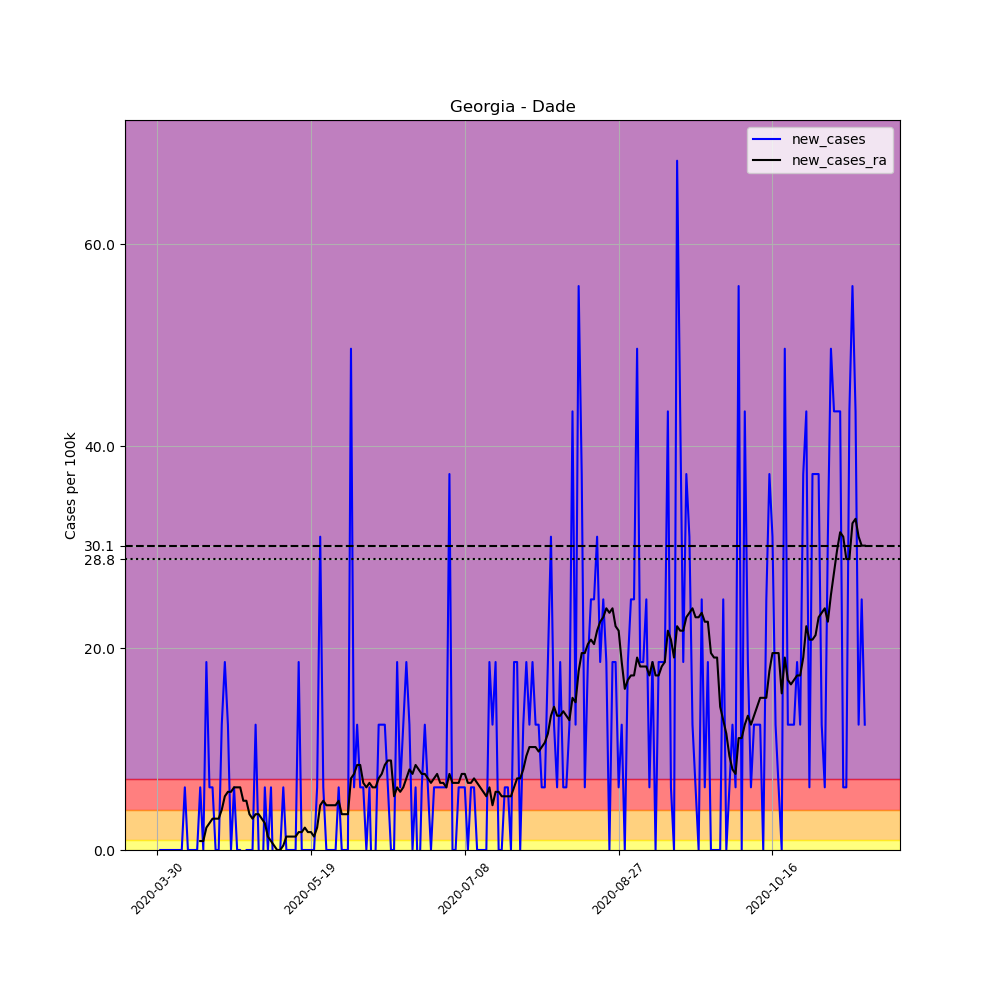

The data file committed next to this chart (first rows):
, date, county, state, fips, cases, deaths, COUNTY, STNAME, CTYNAME, POPESTIMATE2019, per_100k, new_cases, new_cases_ra
472091, 2020-03-30, Dade, Georgia, 13083, 1, 0, 83, Georgia, Dade, 16116, 6.205, , 
472092, 2020-03-31, Dade, Georgia, 13083, 1, 0, 83, Georgia, Dade, 16116, 6.205, 0.0, 
472093, 2020-04-01, Dade, Georgia, 13083, 1, 0, 83, Georgia, Dade, 16116, 6.205, 0.0, 
472094, 2020-04-02, Dade, Georgia, 13083, 1, 0, 83, Georgia, Dade, 16116, 6.205, 0.0, 
472095, 2020-04-03, Dade, Georgia, 13083, 1, 1, 83, Georgia, Dade, 16116, 6.205, 0.0, 
472096, 2020-04-04, Dade, Georgia, 13083, 1, 1, 83, Georgia, Dade, 16116, 6.205, 0.0, 
472097, 2020-04-05, Dade, Georgia, 13083, 1, 1, 83, Georgia, Dade, 16116, 6.205, 0.0, 
472098, 2020-04-06, Dade, Georgia, 13083, 1, 1, 83, Georgia, Dade, 16116, 6.205, 0.0, 
472099, 2020-04-07, Dade, Georgia, 13083, 1, 1, 83, Georgia, Dade, 16116, 6.205, 0.0, 
472100, 2020-04-08, Dade, Georgia, 13083, 2, 1, 83, Georgia, Dade, 16116, 12.41, 6.205, 
472101, 2020-04-09, Dade, Georgia, 13083, 2, 1, 83, Georgia, Dade, 16116, 12.41, 0.0, 
472102, 2020-04-10, Dade, Georgia, 13083, 2, 1, 83, Georgia, Dade, 16116, 12.41, 0.0, 
472103, 2020-04-11, Dade, Georgia, 13083, 2, 1, 83, Georgia, Dade, 16116, 12.41, 0.0, 
472104, 2020-04-12, Dade, Georgia, 13083, 2, 1, 83, Georgia, Dade, 16116, 12.41, 0.0, 
472105, 2020-04-13, Dade, Georgia, 13083, 3, 1, 83, Georgia, Dade, 16116, 18.62, 6.205, 0.8864
472106, 2020-04-14, Dade, Georgia, 13083, 3, 1, 83, Georgia, Dade, 16116, 18.62, 0.0, 0.8864
472107, 2020-04-15, Dade, Georgia, 13083, 6, 1, 83, Georgia, Dade, 16116, 37.23, 18.62, 2.216
472108, 2020-04-16, Dade, Georgia, 13083, 7, 1, 83, Georgia, Dade, 16116, 43.44, 6.205, 2.659
472109, 2020-04-17, Dade, Georgia, 13083, 8, 1, 83, Georgia, Dade, 16116, 49.64, 6.205, 3.103
472110, 2020-04-18, Dade, Georgia, 13083, 8, 1, 83, Georgia, Dade, 16116, 49.64, 0.0, 3.103
472111, 2020-04-19, Dade, Georgia, 13083, 8, 1, 83, Georgia, Dade, 16116, 49.64, 0.0, 3.103
472112, 2020-04-20, Dade, Georgia, 13083, 10, 1, 83, Georgia, Dade, 16116, 62.05, 12.41, 3.989
472113, 2020-04-21, Dade, Georgia, 13083, 13, 1, 83, Georgia, Dade, 16116, 80.67, 18.62, 5.319
472114, 2020-04-22, Dade, Georgia, 13083, 15, 1, 83, Georgia, Dade, 16116, 93.08, 12.41, 5.762
472115, 2020-04-23, Dade, Georgia, 13083, 15, 1, 83, Georgia, Dade, 16116, 93.08, 0.0, 5.762
472116, 2020-04-24, Dade, Georgia, 13083, 16, 1, 83, Georgia, Dade, 16116, 99.28, 6.205, 6.205
472117, 2020-04-25, Dade, Georgia, 13083, 16, 1, 83, Georgia, Dade, 16116, 99.28, 0.0, 6.205
472118, 2020-04-26, Dade, Georgia, 13083, 16, 1, 83, Georgia, Dade, 16116, 99.28, 0.0, 6.205
472119, 2020-04-27, Dade, Georgia, 13083, 14, 1, 83, Georgia, Dade, 16116, 86.87, -12.41, 4.875
472120, 2020-04-28, Dade, Georgia, 13083, 14, 1, 83, Georgia, Dade, 16116, 86.87, 0.0, 4.875
472121, 2020-04-29, Dade, Georgia, 13083, 14, 1, 83, Georgia, Dade, 16116, 86.87, 0.0, 3.546
472122, 2020-04-30, Dade, Georgia, 13083, 14, 1, 83, Georgia, Dade, 16116, 86.87, 0.0, 3.103
472123, 2020-05-01, Dade, Georgia, 13083, 16, 1, 83, Georgia, Dade, 16116, 99.28, 12.41, 3.546
472124, 2020-05-02, Dade, Georgia, 13083, 16, 1, 83, Georgia, Dade, 16116, 99.28, 0.0, 3.546
472125, 2020-05-03, Dade, Georgia, 13083, 15, 1, 83, Georgia, Dade, 16116, 93.08, -6.205, 3.103
472126, 2020-05-04, Dade, Georgia, 13083, 16, 1, 83, Georgia, Dade, 16116, 99.28, 6.205, 2.659
472127, 2020-05-05, Dade, Georgia, 13083, 16, 1, 83, Georgia, Dade, 16116, 99.28, 0.0, 1.33
472128, 2020-05-06, Dade, Georgia, 13083, 17, 1, 83, Georgia, Dade, 16116, 105.5, 6.205, 0.8864
472129, 2020-05-07, Dade, Georgia, 13083, 16, 1, 83, Georgia, Dade, 16116, 99.28, -6.205, 0.4432
472130, 2020-05-08, Dade, Georgia, 13083, 16, 1, 83, Georgia, Dade, 16116, 99.28, 0.0, -5.075305255429287e-16
472131, 2020-05-09, Dade, Georgia, 13083, 16, 1, 83, Georgia, Dade, 16116, 99.28, 0.0, -5.075305255429287e-16
472132, 2020-05-10, Dade, Georgia, 13083, 17, 1, 83, Georgia, Dade, 16116, 105.5, 6.205, 0.4432
472133, 2020-05-11, Dade, Georgia, 13083, 17, 1, 83, Georgia, Dade, 16116, 105.5, 0.0, 1.33
472134, 2020-05-12, Dade, Georgia, 13083, 17, 1, 83, Georgia, Dade, 16116, 105.5, 0.0, 1.33
472135, 2020-05-13, Dade, Georgia, 13083, 17, 1, 83, Georgia, Dade, 16116, 105.5, 0.0, 1.33
472136, 2020-05-14, Dade, Georgia, 13083, 17, 1, 83, Georgia, Dade, 16116, 105.5, 0.0, 1.33
472137, 2020-05-15, Dade, Georgia, 13083, 20, 1, 83, Georgia, Dade, 16116, 124.1, 18.62, 1.773
472138, 2020-05-16, Dade, Georgia, 13083, 20, 1, 83, Georgia, Dade, 16116, 124.1, 0.0, 1.773
472139, 2020-05-17, Dade, Georgia, 13083, 20, 1, 83, Georgia, Dade, 16116, 124.1, 0.0, 2.216
472140, 2020-05-18, Dade, Georgia, 13083, 20, 1, 83, Georgia, Dade, 16116, 124.1, 0.0, 1.773
472141, 2020-05-19, Dade, Georgia, 13083, 20, 1, 83, Georgia, Dade, 16116, 124.1, 0.0, 1.773
472142, 2020-05-20, Dade, Georgia, 13083, 20, 1, 83, Georgia, Dade, 16116, 124.1, 0.0, 1.33
472143, 2020-05-21, Dade, Georgia, 13083, 21, 1, 83, Georgia, Dade, 16116, 130.3, 6.205, 2.216
472144, 2020-05-22, Dade, Georgia, 13083, 26, 1, 83, Georgia, Dade, 16116, 161.3, 31.03, 4.432
472145, 2020-05-23, Dade, Georgia, 13083, 27, 1, 83, Georgia, Dade, 16116, 167.5, 6.205, 4.875
472146, 2020-05-24, Dade, Georgia, 13083, 27, 1, 83, Georgia, Dade, 16116, 167.5, 0.0, 4.432
472147, 2020-05-25, Dade, Georgia, 13083, 27, 1, 83, Georgia, Dade, 16116, 167.5, 0.0, 4.432
472148, 2020-05-26, Dade, Georgia, 13083, 27, 1, 83, Georgia, Dade, 16116, 167.5, 0.0, 4.432
472149, 2020-05-27, Dade, Georgia, 13083, 27, 1, 83, Georgia, Dade, 16116, 167.5, 0.0, 4.432
472150, 2020-05-28, Dade, Georgia, 13083, 28, 1, 83, Georgia, Dade, 16116, 173.7, 6.205, 4.875
... 171 more rows
